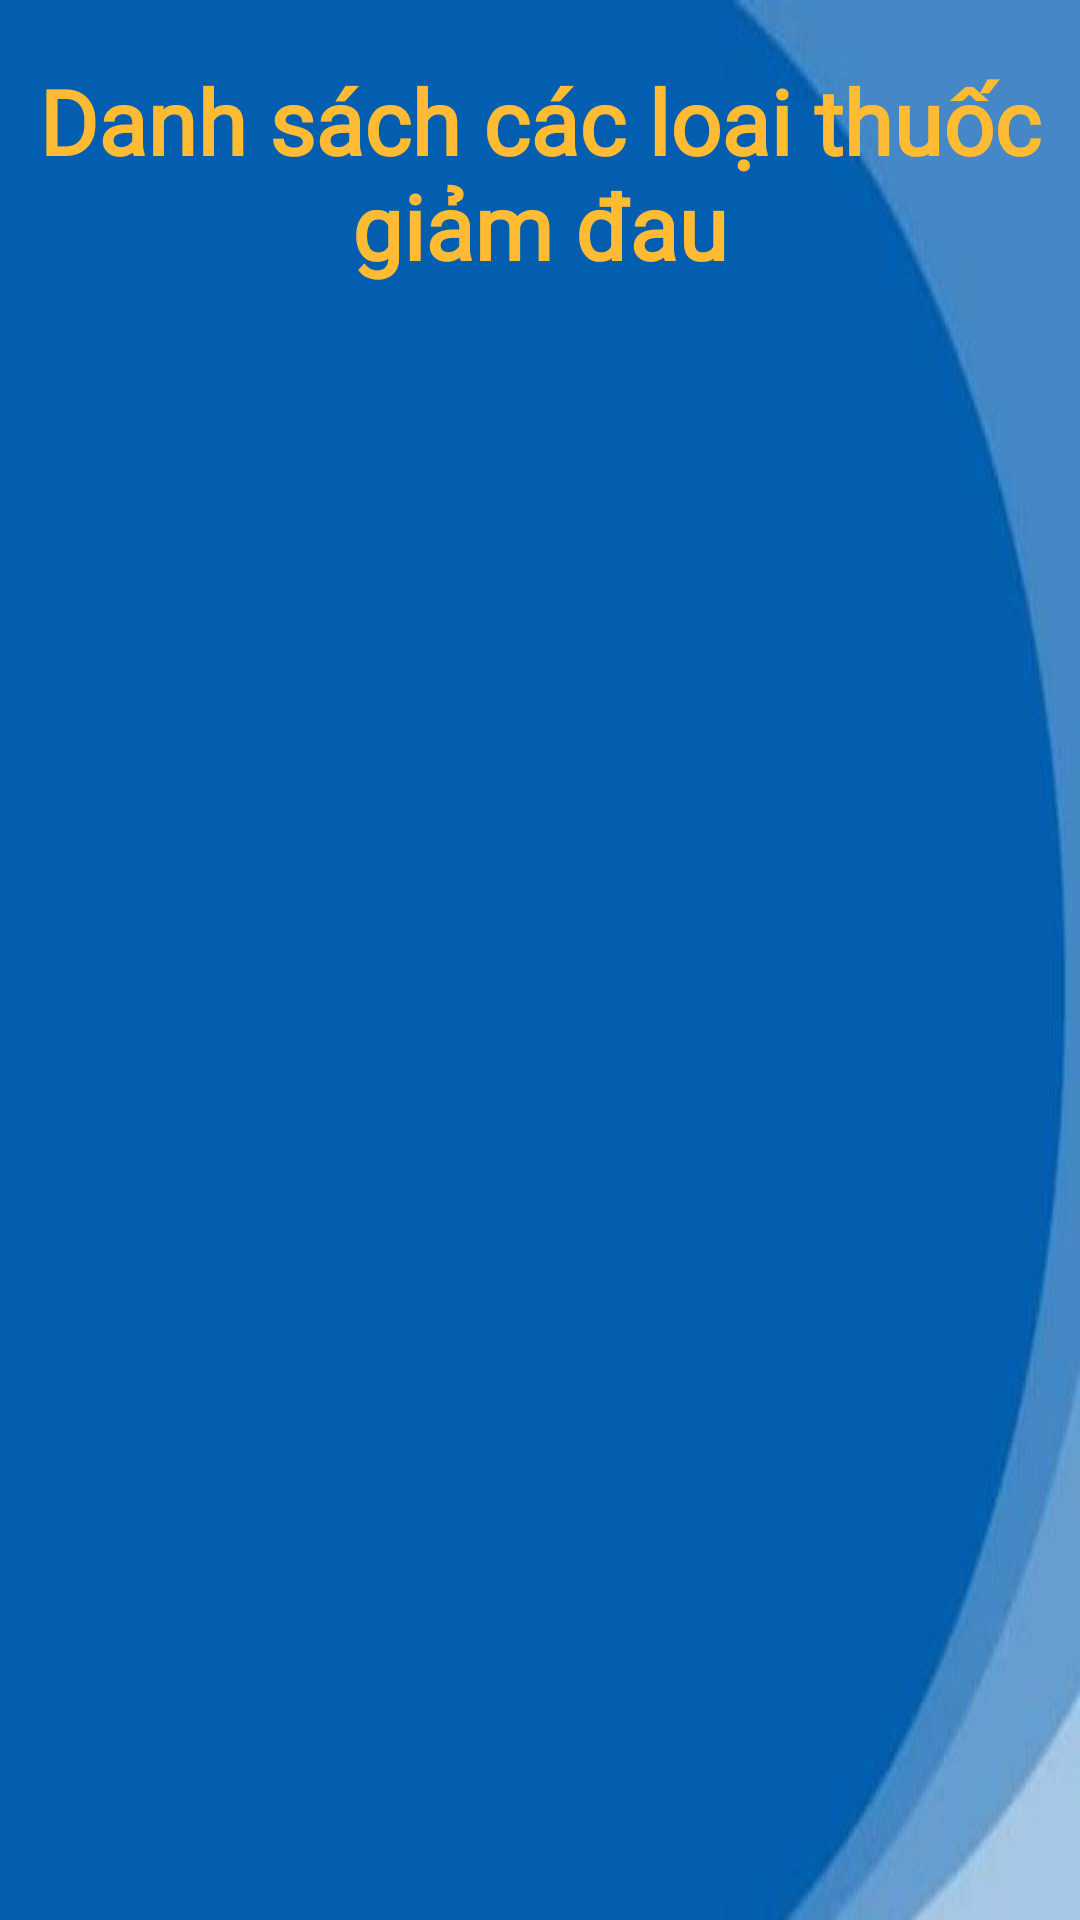

Android layout source for this screen:
<!-- AndroidManifest.xml: application theme Theme.PhanQuangNha_bkt2 -->
<!-- res/layout/activity_list_cay_xanh.xml -->
<?xml version="1.0" encoding="utf-8"?>
<androidx.constraintlayout.widget.ConstraintLayout xmlns:android="http://schemas.android.com/apk/res/android"
    xmlns:app="http://schemas.android.com/apk/res-auto"
    xmlns:tools="http://schemas.android.com/tools"
    android:layout_width="match_parent"
    android:layout_height="match_parent"
    android:background="@drawable/back2"
    tools:context=".ListCayXanh">
    <RelativeLayout
        android:layout_width="match_parent"
        android:layout_height="match_parent">

        <TextView
            android:id="@+id/tenDS"
            android:layout_width="match_parent"
            android:layout_height="wrap_content"
            android:layout_marginTop="20dp"
            android:layout_marginBottom="20dp"
            android:fontFamily="@font/atma_medium"
            android:text="Danh sách các loại thuốc giảm đau"
            android:textAlignment="center"
            android:textColor="@android:color/holo_orange_light"
            android:textSize="30dp"
            android:textStyle="bold"
            tools:ignore="MissingConstraints" />

        <ListView
            android:layout_below="@+id/tenDS"
            android:layout_width="match_parent"
            android:layout_height="match_parent"
            android:textAlignment="center"
            android:id="@+id/lvCayXanh"/>
    </RelativeLayout>

</androidx.constraintlayout.widget.ConstraintLayout>
<!-- resources referenced by this layout -->
<resources>
  <!-- drawable back2: jpg bitmap (drawable-v24, 16703 bytes) -->
  <style name="Theme.PhanQuangNha_bkt2" parent="Theme.MaterialComponents.DayNight.DarkActionBar">
          
          <item name="colorPrimary">@color/purple_500</item>
          <item name="colorPrimaryVariant">@color/purple_700</item>
          <item name="colorOnPrimary">@color/white</item>
          
          <item name="colorSecondary">@color/teal_200</item>
          <item name="colorSecondaryVariant">@color/teal_700</item>
          <item name="colorOnSecondary">@color/black</item>
          
          <item name="android:statusBarColor" tools:targetApi="l">?attr/colorPrimaryVariant</item>
          
      </style>
  <!-- not gathered from this repository: default colours our renderer supplied (Android Studio template values) -->
  <color name="purple_500">#FF6200EE</color>
  <color name="purple_700">#FF3700B3</color>
  <color name="teal_200">#FF03DAC5</color>
  <color name="teal_700">#FF018786</color>
  <color name="black">#FF000000</color>
  <color name="white">#FFFFFFFF</color>
</resources>
